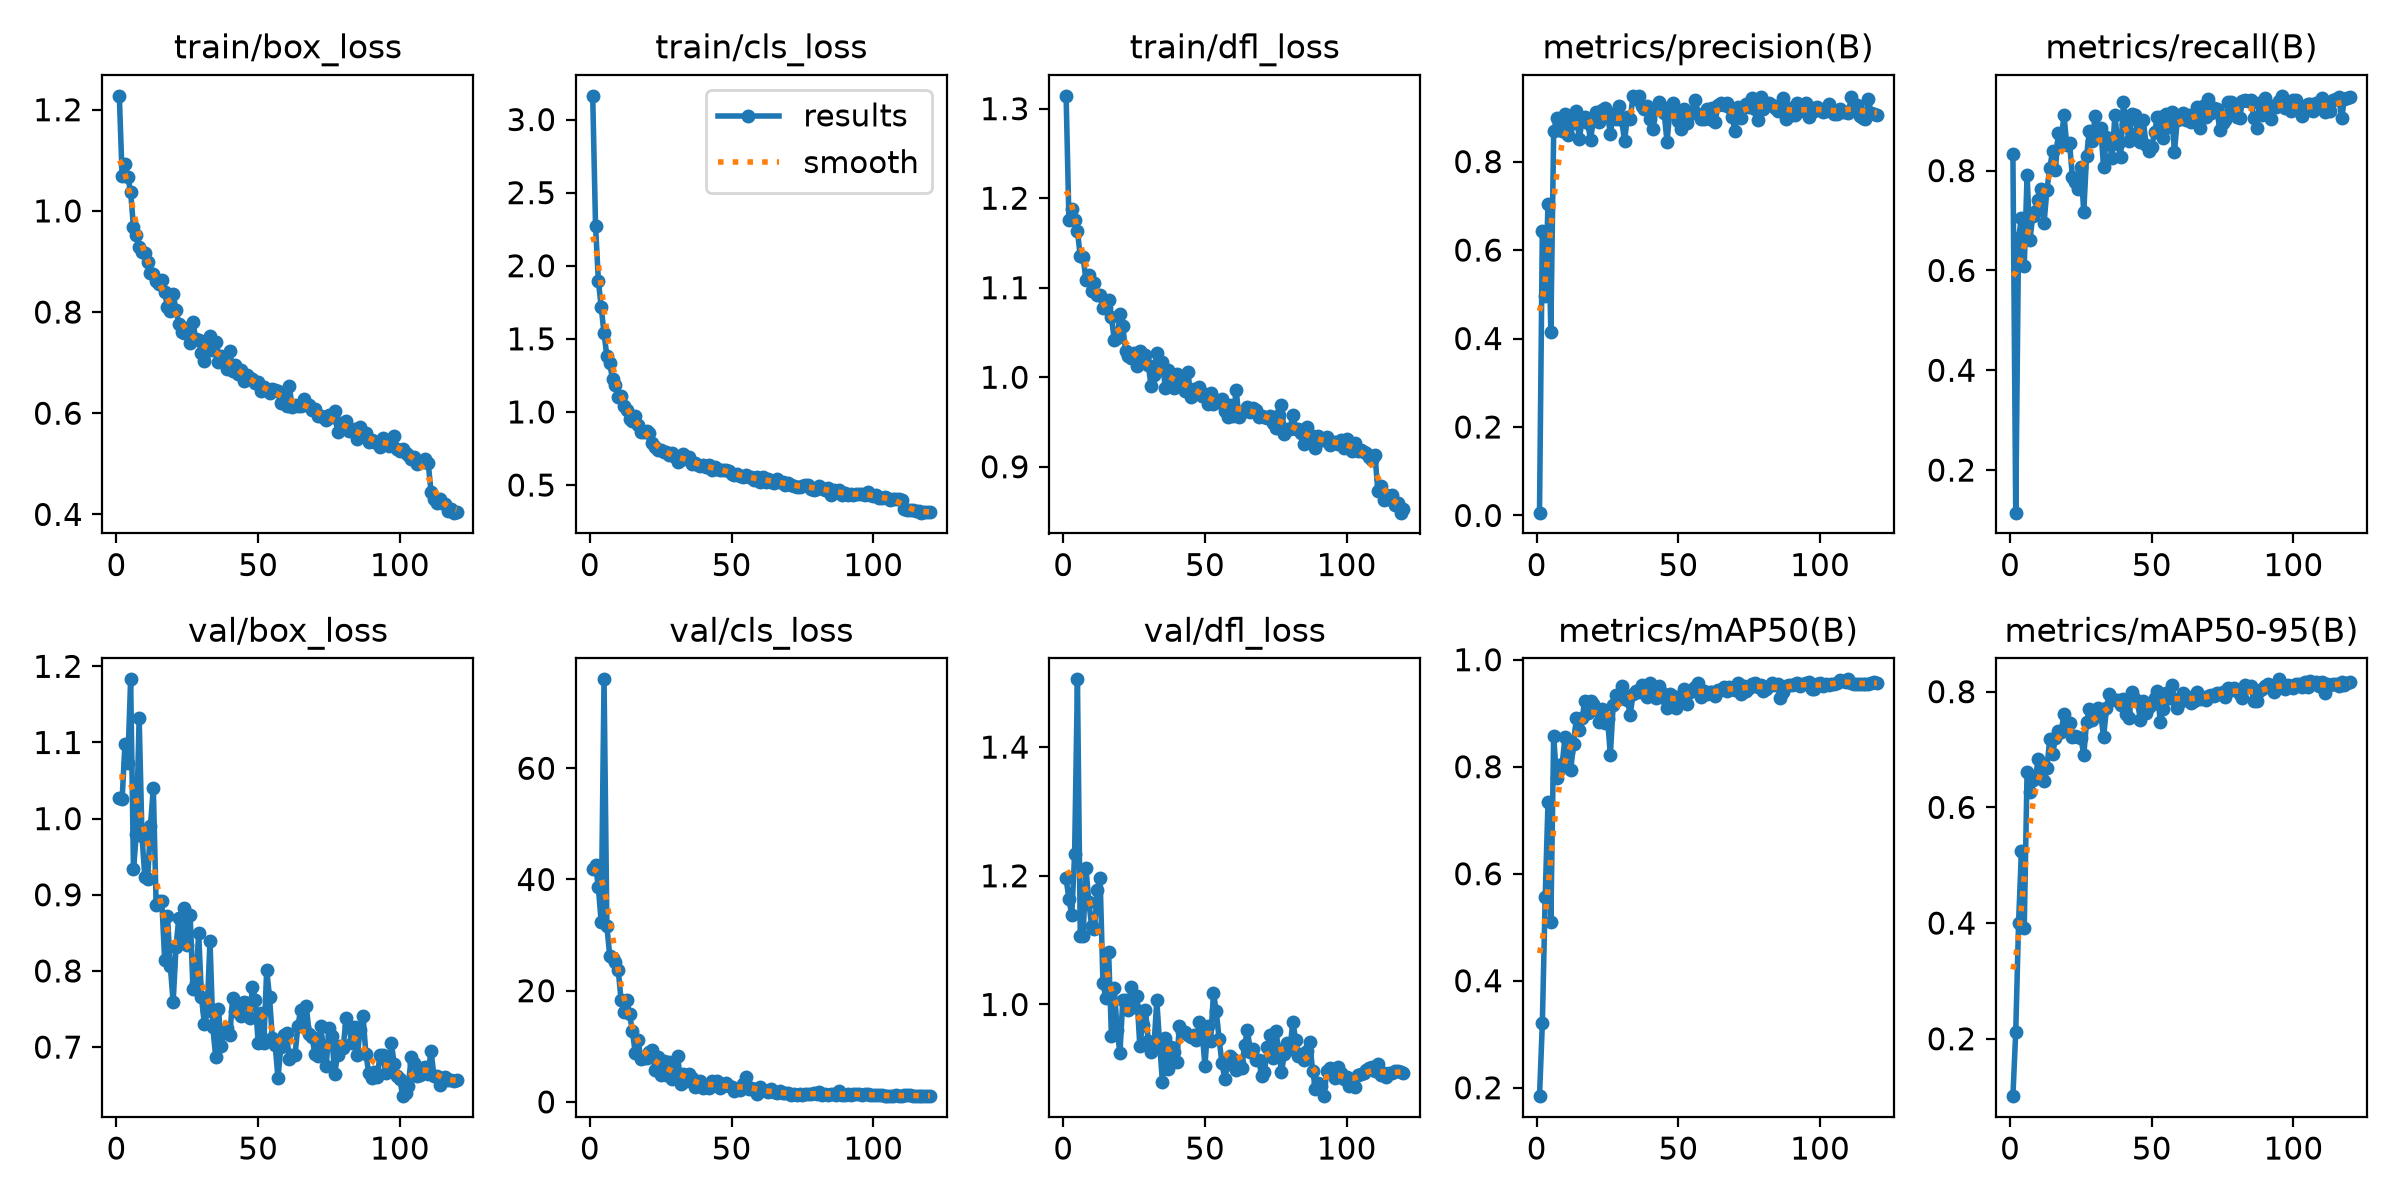

The file beside this chart, header and first rows:
epoch, time, train/box_loss, train/cls_loss, train/dfl_loss, metrics/precision(B), metrics/recall(B), metrics/mAP50(B), metrics/mAP50-95(B), val/box_loss, val/cls_loss, val/dfl_loss, lr/pg0, lr/pg1, lr/pg2
1, 6.453, 1.227, 3.162, 1.314, 0.00631, 0.8336, 0.1843, 0.1008, 1.027, 41.95, 1.196, 0.000325, 0.000325, 0.000325
2, 11.75, 1.069, 2.273, 1.175, 0.6438, 0.1147, 0.3203, 0.2122, 1.026, 42.6, 1.163, 0.0006529, 0.0006529, 0.0006529
3, 16.85, 1.092, 1.898, 1.188, 0.4955, 0.6657, 0.5558, 0.4006, 1.098, 38.56, 1.138, 0.0009753, 0.0009753, 0.0009753
4, 22.07, 1.067, 1.717, 1.175, 0.7031, 0.7041, 0.7336, 0.5239, 1.073, 32.32, 1.233, 0.0009752, 0.0009752, 0.0009752
5, 27.13, 1.037, 1.537, 1.163, 0.4158, 0.6091, 0.5102, 0.3914, 1.183, 75.99, 1.505, 0.000967, 0.000967, 0.000967
6, 32.36, 0.9681, 1.382, 1.135, 0.8685, 0.7909, 0.8582, 0.6619, 0.9333, 31.59, 1.106, 0.0009587, 0.0009587, 0.0009587
7, 37.55, 0.952, 1.333, 1.135, 0.8985, 0.6612, 0.7781, 0.627, 0.9798, 26.33, 1.106, 0.0009505, 0.0009505, 0.0009505
8, 42.63, 0.9288, 1.223, 1.108, 0.8966, 0.7082, 0.7947, 0.6476, 1.132, 25.86, 1.213, 0.0009423, 0.0009423, 0.0009423
9, 47.74, 0.9188, 1.187, 1.114, 0.87, 0.7189, 0.8052, 0.6536, 0.9776, 25.08, 1.16, 0.000934, 0.000934, 0.000934
10, 52.86, 0.9159, 1.104, 1.096, 0.9074, 0.7406, 0.8551, 0.6842, 0.9238, 23.78, 1.123, 0.0009258, 0.0009258, 0.0009258
11, 57.98, 0.8983, 1.106, 1.105, 0.8591, 0.7623, 0.8278, 0.6611, 0.9202, 18.36, 1.117, 0.0009175, 0.0009175, 0.0009175
12, 63.06, 0.8781, 1.04, 1.092, 0.8854, 0.6959, 0.7936, 0.6462, 0.9909, 16.11, 1.178, 0.0009093, 0.0009093, 0.0009093
13, 68.12, 0.875, 1.015, 1.092, 0.8962, 0.7618, 0.842, 0.6677, 1.04, 18.28, 1.196, 0.000901, 0.000901, 0.000901
14, 73.14, 0.8623, 0.9526, 1.077, 0.9136, 0.8043, 0.8912, 0.718, 0.8868, 15.79, 1.034, 0.0008927, 0.0008927, 0.0008927
15, 78.2, 0.8562, 0.9391, 1.077, 0.851, 0.8395, 0.8684, 0.6923, 0.8916, 12.74, 1.01, 0.0008845, 0.0008845, 0.0008845
16, 83.29, 0.8625, 0.9728, 1.086, 0.8907, 0.8014, 0.8907, 0.7192, 0.8919, 8.859, 1.081, 0.0008762, 0.0008762, 0.0008762
17, 88.32, 0.84, 0.9107, 1.067, 0.9013, 0.8757, 0.9221, 0.7315, 0.8148, 11.2, 0.9509, 0.000868, 0.000868, 0.000868
18, 93.4, 0.809, 0.8619, 1.042, 0.887, 0.8552, 0.9009, 0.7295, 0.872, 7.699, 1.026, 0.0008598, 0.0008598, 0.0008598
19, 98.4, 0.8029, 0.8603, 1.044, 0.8497, 0.9116, 0.9232, 0.7613, 0.8062, 7.97, 0.96, 0.0008515, 0.0008515, 0.0008515
20, 103.4, 0.8365, 0.8717, 1.071, 0.8925, 0.8522, 0.918, 0.7469, 0.7588, 7.915, 0.9247, 0.0008433, 0.0008433, 0.0008433
21, 108.4, 0.8031, 0.8581, 1.057, 0.913, 0.8546, 0.9064, 0.7456, 0.8311, 8.958, 1.007, 0.000835, 0.000835, 0.000835
22, 113.5, 0.7766, 0.7868, 1.029, 0.8893, 0.7864, 0.8843, 0.7211, 0.8701, 9.418, 1.006, 0.0008268, 0.0008268, 0.0008268
23, 118.5, 0.7601, 0.7569, 1.024, 0.9156, 0.7781, 0.9079, 0.7242, 0.8469, 5.767, 0.992, 0.0008185, 0.0008185, 0.0008185
24, 123.5, 0.7579, 0.741, 1.022, 0.9203, 0.7623, 0.8812, 0.7214, 0.8823, 8.074, 1.028, 0.0008102, 0.0008102, 0.0008102
25, 128.6, 0.7689, 0.7392, 1.028, 0.9064, 0.8062, 0.8893, 0.7206, 0.8342, 4.882, 0.9953, 0.000802, 0.000802, 0.000802
26, 133.6, 0.7393, 0.7286, 1.012, 0.8631, 0.7174, 0.8227, 0.6902, 0.8737, 7.411, 1.013, 0.0007937, 0.0007937, 0.0007937
27, 138.7, 0.78, 0.7254, 1.029, 0.9075, 0.8302, 0.9155, 0.7479, 0.7763, 4.908, 0.9359, 0.0007855, 0.0007855, 0.0007855
28, 143.8, 0.7465, 0.7056, 1.02, 0.8957, 0.8798, 0.9345, 0.7702, 0.7848, 7.173, 0.9684, 0.0007772, 0.0007772, 0.0007772
29, 148.8, 0.744, 0.718, 1.025, 0.9261, 0.8594, 0.9271, 0.7516, 0.8496, 4.072, 0.9921, 0.000769, 0.000769, 0.000769
30, 153.8, 0.7193, 0.69, 1.014, 0.8937, 0.9097, 0.9514, 0.7635, 0.7655, 4.296, 0.9436, 0.0007608, 0.0007608, 0.0007608
31, 158.9, 0.7031, 0.6561, 0.9897, 0.8467, 0.8813, 0.9321, 0.771, 0.7306, 8.335, 0.9261, 0.0007525, 0.0007525, 0.0007525
32, 164.1, 0.7232, 0.6736, 1.002, 0.9007, 0.8853, 0.925, 0.7619, 0.747, 3.285, 0.9342, 0.0007443, 0.0007443, 0.0007443
33, 169.2, 0.7535, 0.7138, 1.028, 0.8955, 0.8065, 0.897, 0.721, 0.8399, 5.024, 1.006, 0.000736, 0.000736, 0.000736
34, 174.3, 0.7252, 0.6828, 1.009, 0.948, 0.8674, 0.9358, 0.7714, 0.7258, 3.764, 0.9389, 0.0007277, 0.0007277, 0.0007277
35, 179.4, 0.7413, 0.6888, 1.017, 0.9415, 0.8579, 0.9424, 0.796, 0.6876, 5.045, 0.8789, 0.0007195, 0.0007195, 0.0007195
36, 184.5, 0.7004, 0.6439, 0.9876, 0.9487, 0.8247, 0.9391, 0.7865, 0.7497, 4.316, 0.9473, 0.0007112, 0.0007112, 0.0007112
37, 189.6, 0.7126, 0.6534, 1.008, 0.9261, 0.9117, 0.9522, 0.785, 0.7011, 2.623, 0.8997, 0.000703, 0.000703, 0.000703
38, 194.6, 0.7047, 0.6365, 0.9977, 0.919, 0.8543, 0.9396, 0.7863, 0.7225, 3.148, 0.9334, 0.0006947, 0.0006947, 0.0006947
39, 199.7, 0.6883, 0.6296, 0.9877, 0.9263, 0.8273, 0.9304, 0.777, 0.725, 3.844, 0.9254, 0.0006865, 0.0006865, 0.0006865
40, 204.8, 0.7234, 0.6359, 1.003, 0.8967, 0.937, 0.956, 0.7866, 0.7161, 2.528, 0.9106, 0.0006783, 0.0006783, 0.0006783
41, 209.8, 0.6841, 0.6257, 0.9927, 0.8734, 0.8926, 0.9367, 0.7618, 0.7641, 2.848, 0.966, 0.00067, 0.00067, 0.00067
42, 215, 0.6957, 0.6342, 0.996, 0.9194, 0.8599, 0.9283, 0.7551, 0.7472, 2.573, 0.958, 0.0006618, 0.0006618, 0.0006618
43, 220, 0.6779, 0.6, 0.9851, 0.9355, 0.9127, 0.9512, 0.8001, 0.7553, 3.793, 0.9574, 0.0006535, 0.0006535, 0.0006535
44, 225.1, 0.6862, 0.6261, 1.006, 0.926, 0.9113, 0.9392, 0.7876, 0.741, 2.976, 0.952, 0.0006452, 0.0006452, 0.0006452
45, 230.2, 0.6639, 0.6102, 0.9778, 0.9099, 0.8776, 0.9278, 0.7816, 0.7585, 3.787, 0.9501, 0.000637, 0.000637, 0.000637
46, 235.2, 0.6763, 0.6024, 0.9866, 0.8445, 0.8565, 0.9089, 0.7507, 0.7585, 2.549, 0.9521, 0.0006287, 0.0006287, 0.0006287
47, 240.2, 0.6695, 0.5996, 0.9829, 0.9137, 0.9006, 0.9368, 0.7839, 0.738, 2.78, 0.9446, 0.0006205, 0.0006205, 0.0006205
48, 245.3, 0.6673, 0.6031, 0.9892, 0.933, 0.8516, 0.9322, 0.7636, 0.7794, 3.321, 0.9725, 0.0006122, 0.0006122, 0.0006122
49, 250.3, 0.6604, 0.5976, 0.9789, 0.9153, 0.8397, 0.9095, 0.7741, 0.7614, 2.816, 0.9567, 0.000604, 0.000604, 0.000604
50, 255.4, 0.661, 0.5772, 0.9811, 0.8916, 0.8471, 0.9195, 0.7793, 0.7052, 2.6, 0.9049, 0.0005958, 0.0005958, 0.0005958
51, 260.5, 0.6438, 0.5713, 0.9706, 0.873, 0.8774, 0.9329, 0.7891, 0.7454, 1.918, 0.9672, 0.0005875, 0.0005875, 0.0005875
52, 265.5, 0.651, 0.5777, 0.982, 0.9179, 0.9069, 0.9444, 0.8012, 0.7047, 2.284, 0.9432, 0.0005793, 0.0005793, 0.0005793
53, 270.6, 0.6455, 0.5595, 0.9706, 0.8879, 0.9068, 0.9165, 0.7477, 0.8014, 2.129, 1.017, 0.000571, 0.000571, 0.000571
54, 275.8, 0.6399, 0.5577, 0.9719, 0.9065, 0.8654, 0.9397, 0.7705, 0.7664, 3.208, 0.9896, 0.0005627, 0.0005627, 0.0005627
55, 280.8, 0.6469, 0.5677, 0.9728, 0.9155, 0.9133, 0.9459, 0.7982, 0.7116, 4.436, 0.9458, 0.0005545, 0.0005545, 0.0005545
56, 285.8, 0.6454, 0.5526, 0.9756, 0.9385, 0.8876, 0.9499, 0.7884, 0.7021, 2.351, 0.9084, 0.0005462, 0.0005462, 0.0005462
57, 290.8, 0.6435, 0.5563, 0.9627, 0.9068, 0.9179, 0.9566, 0.8108, 0.6594, 2.53, 0.8841, 0.000538, 0.000538, 0.000538
58, 295.9, 0.6197, 0.5319, 0.9561, 0.8952, 0.837, 0.9302, 0.7874, 0.7003, 2.24, 0.9077, 0.0005297, 0.0005297, 0.0005297
59, 300.9, 0.6393, 0.5517, 0.9693, 0.8973, 0.9016, 0.9407, 0.7713, 0.716, 1.425, 0.9195, 0.0005215, 0.0005215, 0.0005215
60, 305.8, 0.6143, 0.5236, 0.9571, 0.9185, 0.9036, 0.9353, 0.7815, 0.7179, 2.738, 0.9157, 0.0005133, 0.0005133, 0.0005133
... 60 more rows
